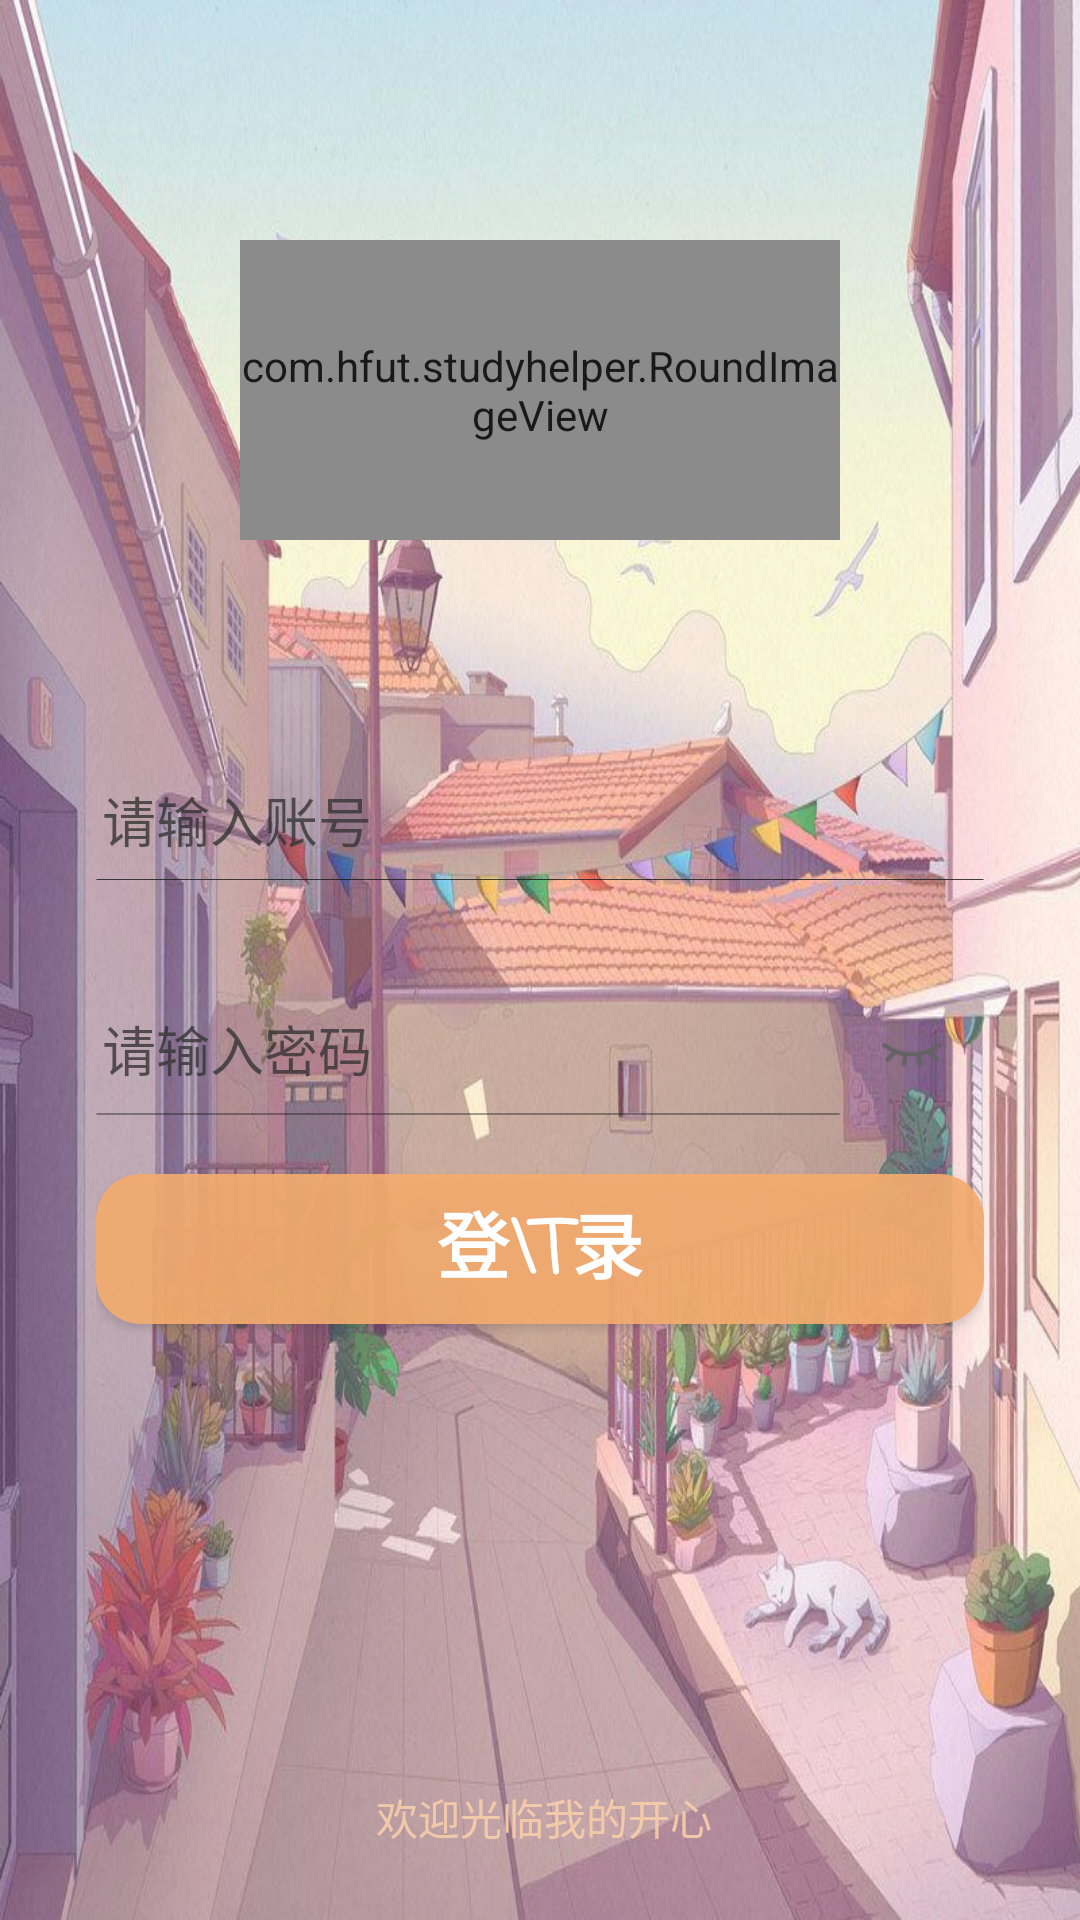

This screen was rendered from an Android layout file. Write that file and the resources it references.
<!-- AndroidManifest.xml: application theme AppTheme -->
<!-- res/layout/fragment_login.xml -->
<?xml version="1.0" encoding="utf-8"?>
<androidx.constraintlayout.widget.ConstraintLayout xmlns:android="http://schemas.android.com/apk/res/android"
    xmlns:app="http://schemas.android.com/apk/res-auto"
    xmlns:tools="http://schemas.android.com/tools"
    android:layout_width="match_parent"
    android:layout_height="match_parent"
    android:alpha="0.9"
    android:background="@drawable/bk1"
    tools:context=".LoginFragment">


    <com.hfut.studyhelper.RoundImageView
        android:id="@+id/imageView"
        android:layout_width="200dp"
        android:layout_height="100dp"
        app:drawable="@drawable/normalheadimage"
        android:layout_marginTop="80dp"
        app:layout_constraintEnd_toEndOf="parent"
        app:layout_constraintStart_toStartOf="parent"
        app:layout_constraintTop_toTopOf="parent"
         />


    <EditText
        android:id="@+id/editTextNum"
        android:layout_width="0dp"
        android:layout_height="wrap_content"
        android:layout_marginLeft="32dp"
        android:layout_marginTop="70dp"
        android:layout_marginRight="32dp"
        android:alpha="0.8"
        android:background="@drawable/edit_bk_selector"
        android:ems="10"
        android:hint="请输入账号"
        android:inputType="textPersonName"
        android:textColorHint="@color/black"
        app:layout_constraintEnd_toEndOf="parent"
        app:layout_constraintHorizontal_bias="0.0"
        app:layout_constraintStart_toStartOf="parent"
        app:layout_constraintTop_toBottomOf="@+id/imageView" />

    <FrameLayout
        android:layout_width="0dp"
        android:layout_height="0dp"
        app:layout_constraintBottom_toBottomOf="parent"
        app:layout_constraintLeft_toLeftOf="@id/editTextNum"
        app:layout_constraintRight_toRightOf="@id/editTextNum"
        app:layout_constraintTop_toBottomOf="@id/editTextNum"
        app:layout_constraintHorizontal_bias="0.0">
        <androidx.constraintlayout.widget.ConstraintLayout
            android:id="@+id/layoutContext"
            android:layout_width="match_parent"
            android:layout_height="match_parent">

            <EditText
                android:id="@+id/editTextPass"
                android:layout_width="0dp"
                android:layout_height="wrap_content"
                android:layout_marginTop="30dp"
                android:alpha="0.8"
                android:background="@drawable/edit_bk_selector"
                android:ems="10"
                android:fontFamily="casual"
                android:hint="请输入密码"
                android:inputType="textPassword"
                android:textColorHint="@color/black"
                app:layout_constraintEnd_toStartOf="@+id/eye"
                app:layout_constraintStart_toStartOf="parent"
                app:layout_constraintTop_toTopOf="parent" />

            <ImageView
                android:id="@+id/eye"
                android:layout_width="0dp"
                android:layout_height="25dp"
                android:src="@drawable/eye_close"
                app:layout_constraintBottom_toBottomOf="@+id/editTextPass"
                app:layout_constraintEnd_toEndOf="parent"
                app:layout_constraintTop_toTopOf="@+id/editTextPass" />

            <Button
                android:id="@+id/LoginButton"
                android:layout_width="0dp"
                android:layout_height="wrap_content"
                android:layout_marginTop="15dp"
                android:background="@drawable/shape"
                android:fontFamily="casual"
                android:text="登\t录"
                android:textStyle="bold"
                android:textColor="@color/white"
                android:textSize="24sp"
                app:layout_constraintEnd_toEndOf="parent"
                app:layout_constraintHorizontal_bias="0.0"
                app:layout_constraintStart_toStartOf="@+id/editTextPass"
                app:layout_constraintTop_toBottomOf="@+id/editTextPass" />

            <TextView
                android:id="@+id/textViewRegister"
                android:layout_width="wrap_content"
                android:layout_height="wrap_content"
                android:layout_marginTop="16dp"
                android:text=""
                android:textColor="@android:color/holo_blue_dark"
                android:visibility="invisible"
                app:layout_constraintEnd_toEndOf="@+id/LoginButton"
                app:layout_constraintTop_toBottomOf="@+id/LoginButton" />

            <TextView
                android:id="@+id/textView4"
                android:layout_width="wrap_content"
                android:layout_height="wrap_content"
                android:layout_marginTop="16dp"
                android:text=""
                android:textColor="@android:color/holo_blue_dark"
                android:visibility="invisible"
                app:layout_constraintStart_toStartOf="@+id/LoginButton"
                app:layout_constraintTop_toBottomOf="@+id/LoginButton" />

            <LinearLayout
                android:layout_width="wrap_content"
                android:layout_height="wrap_content"
                android:layout_marginLeft="8dp"
                android:layout_marginRight="8dp"
                android:layout_marginBottom="24dp"
                android:orientation="horizontal"
                app:layout_constraintBottom_toBottomOf="parent"
                app:layout_constraintLeft_toLeftOf="parent"
                app:layout_constraintRight_toRightOf="parent">

                <TextView
                    android:id="@+id/textView5"
                    android:layout_width="match_parent"
                    android:layout_height="wrap_content"
                    android:text="  欢迎光临我的开心"
                    android:textColor="#E9F7C8A0" />

                <TextView
                    android:id="@+id/textView6"
                    android:layout_width="match_parent"
                    android:layout_height="wrap_content"
                    android:layout_marginLeft="4dp"
                    android:text=""
                    android:textColor="@color/colorPrimaryDark" />
            </LinearLayout>
        </androidx.constraintlayout.widget.ConstraintLayout>
    </FrameLayout>
</androidx.constraintlayout.widget.ConstraintLayout>
<!-- resources referenced by this layout -->
<resources>
  <color name="black">#1F1E1F</color>
  <color name="colorPrimaryDark">#00574B</color>
  <color name="white">#ffffff</color>
  <!-- drawable bk1: jpg bitmap (drawable, 122628 bytes) -->
  <!-- drawable edit_bk_selector (drawable) -->
  <?xml version="1.0" encoding="utf-8"?>
  <selector xmlns:android="http://schemas.android.com/apk/res/android">
      <item android:state_focused="true" android:drawable="@drawable/edit_bk_normal" />
      <item android:state_focused="false" android:drawable="@drawable/edit_bk_normal" />
  </selector>
  <!-- drawable eye_close: png bitmap (drawable, 954 bytes) -->
  <!-- drawable normalheadimage: jpg bitmap (drawable, 31052 bytes) -->
  <!-- drawable shape (drawable) -->
  <?xml version="1.0" encoding="utf-8"?>
  <ripple xmlns:android="http://schemas.android.com/apk/res/android"
      android:color="#E9F7C8A0">
      <item>
          <selector xmlns:android="http://schemas.android.com/apk/res/android">
              <item android:state_pressed="false">
                  <shape>
                      <solid android:color="#E9F4A460"></solid>
                      <corners android:radius="3dp"></corners>
                      <stroke android:width="0dp"></stroke>
                      
                      
                      <corners android:radius="15dip" />
  
                      
                      <padding
                          android:bottom="5dp"
                          android:left="10dp"
                          android:right="10dp"
                          android:top="5dp" />
                  </shape>
              </item>
              <item android:state_pressed="true">
                  <shape>
                      <solid android:color="#E9F7C8A0"></solid>
                      <corners android:radius="3dp"></corners>
                      <stroke android:width="0dp"></stroke>
                      
                      
                      <corners android:radius="15dip" />
  
                      
                      <padding
                          android:bottom="5dp"
                          android:left="10dp"
                          android:right="10dp"
                          android:top="5dp" />
                  </shape>
              </item>
          </selector>
      </item>
  
  </ripple>
  <style name="AppTheme" parent="Theme.AppCompat.Light.NoActionBar">
          
          <item name="colorPrimary">@color/colorPrimary</item>
          <item name="colorPrimaryDark">@color/colorPrimaryDark</item>
          <item name="colorAccent">@color/colorAccent</item>
      </style>
  <!-- drawable edit_bk_normal (drawable) -->
  <?xml version="1.0" encoding="utf-8"?>
  <layer-list xmlns:android="http://schemas.android.com/apk/res/android" >
      <item android:top="40dp">
          <shape android:shape="line" >
              <stroke
                  android:width="1px"
                  android:color="#FF000000" />
              
              <padding
                  android:bottom="10dp"
                  android:left="2dp"
                  android:right="2dp"
                  android:top="10dp" />
          </shape>
      </item>
  </layer-list>
  <color name="colorPrimary">#008577</color>
  <color name="colorAccent">#D81B60</color>
</resources>
